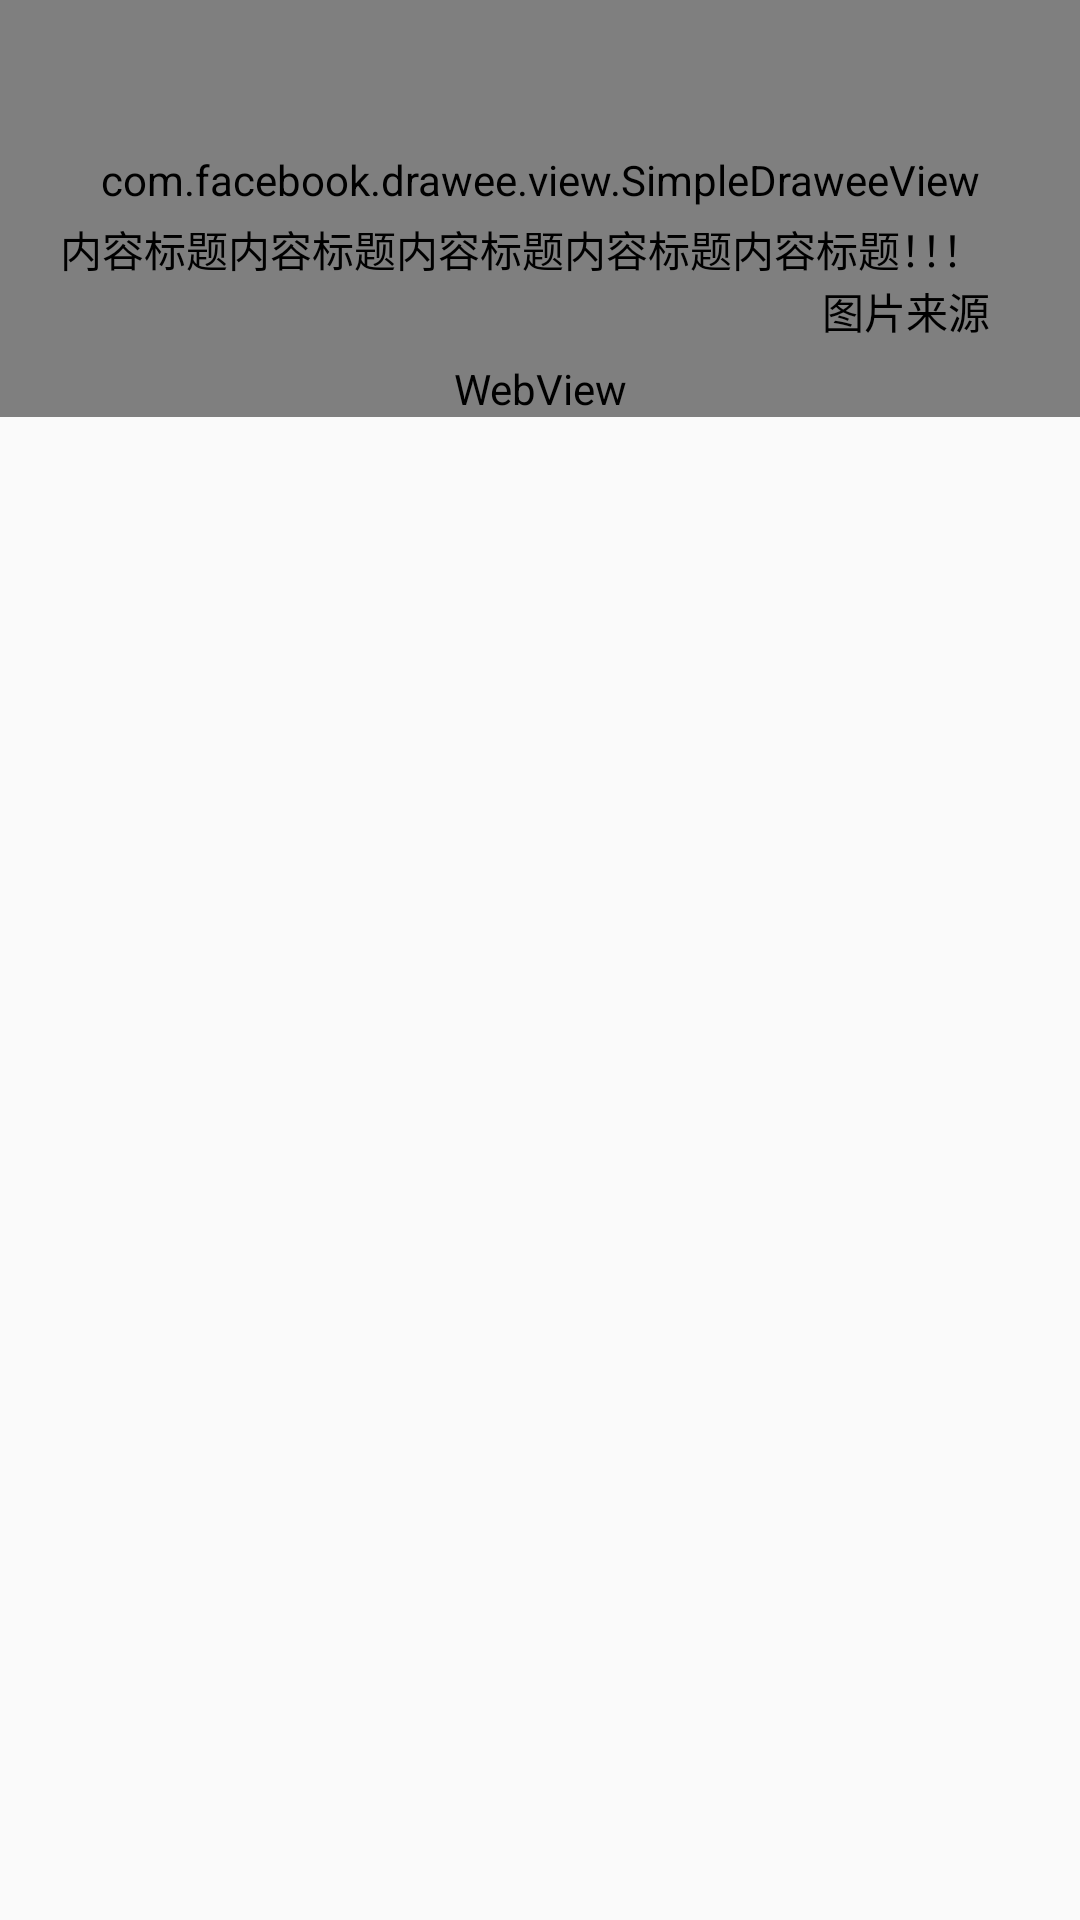

Here is an Android app screen rendered from its layout file. Give the layout XML and the strings, colors and styles it references.
<!-- AndroidManifest.xml: application theme Theme.AppCompat.Light.NoActionBar -->
<!-- res/layout/fragment_news_detail.xml -->
<LinearLayout xmlns:android="http://schemas.android.com/apk/res/android"
    xmlns:tools="http://schemas.android.com/tools"
    xmlns:fresco="http://schemas.android.com/apk/res-auto"
    xmlns:app="http://schemas.android.com/apk/res-auto"
    android:layout_width="match_parent"
    android:layout_height="match_parent"

    android:orientation="vertical"
    tools:context="com.example.administrator.zhihudaily.ui.NewsDetailFragment">

    <RelativeLayout
        android:id="@+id/news_title_section"
        android:layout_width="match_parent"
        android:layout_height="wrap_content">

        <com.facebook.drawee.view.SimpleDraweeView
            android:id="@+id/news_image"
            android:layout_width="match_parent"
            android:layout_height="@dimen/news_banner_height"
            android:scaleType="centerCrop"
            fresco:actualImageScaleType="centerCrop"
            fresco:placeholderImage="@drawable/default_banner" />

        <TextView
            android:id="@+id/news_image_source"
            android:layout_width="wrap_content"
            android:layout_height="wrap_content"
            android:layout_alignRight="@id/news_image"
            android:layout_alignBottom="@id/news_image"
            android:layout_marginRight="30dp"
            android:layout_marginBottom="6dp"
            android:text="图片来源"
            android:textSize="@dimen/news_title_source_textsize"
            android:textColor="@color/black" />

        <TextView
            android:id="@+id/news_title"
            android:layout_width="match_parent"
            android:layout_height="wrap_content"
            android:layout_above="@id/news_image_source"
            android:layout_marginLeft="20dp"
            android:layout_marginRight="20dp"
            android:text="内容标题内容标题内容标题内容标题内容标题！！！"
            android:textSize="@dimen/news_title_textsize"
            android:textColor="@color/black" />
    </RelativeLayout>

    <android.support.v4.widget.NestedScrollView
        android:id="@+id/nested_view"
        android:layout_width="match_parent"
        android:layout_height="match_parent"
        android:scrollbars="vertical"
        app:layout_behavior="@string/appbar_scrolling_view_behavior">

        <WebView
            android:id="@+id/webview_news"
            android:layout_width="match_parent"
            android:layout_height="match_parent"
            android:isScrollContainer="false"
            android:scrollbars="vertical" />
    </android.support.v4.widget.NestedScrollView>

</LinearLayout>
<!-- resources referenced by this layout -->
<resources>
  <color name="black">#000000</color>
  <dimen name="news_banner_height">120dp</dimen>
  <!-- drawable default_banner: jpg bitmap (drawable, 144782 bytes) -->
</resources>
